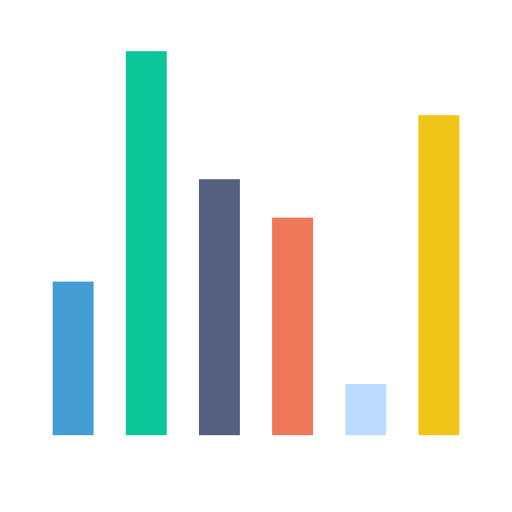
t = 0.00 s
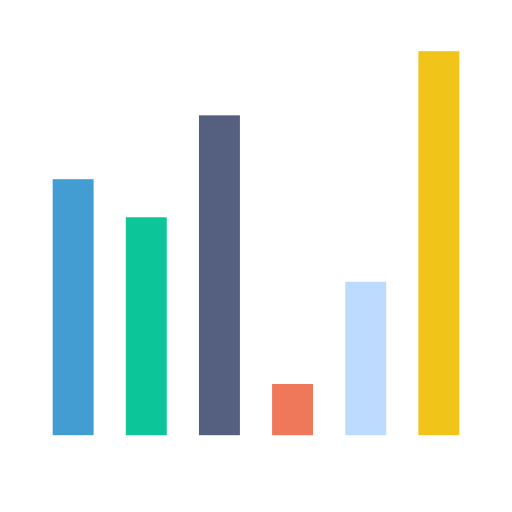
t = 0.33 s
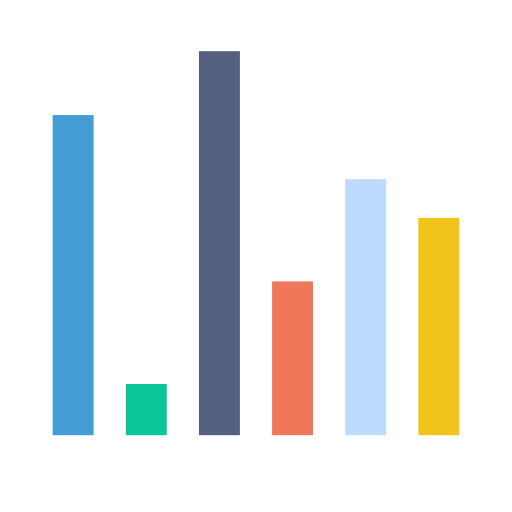
t = 0.67 s
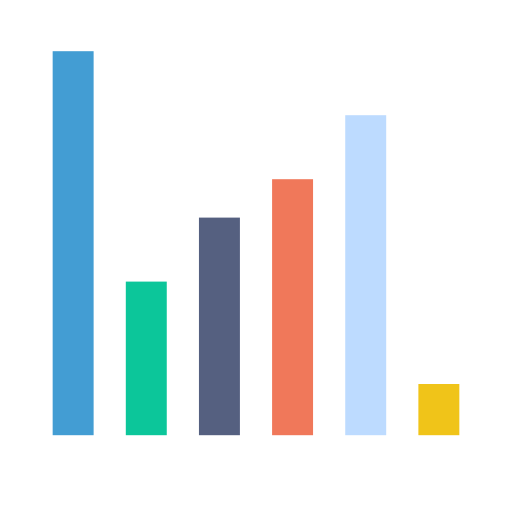
t = 1.00 s
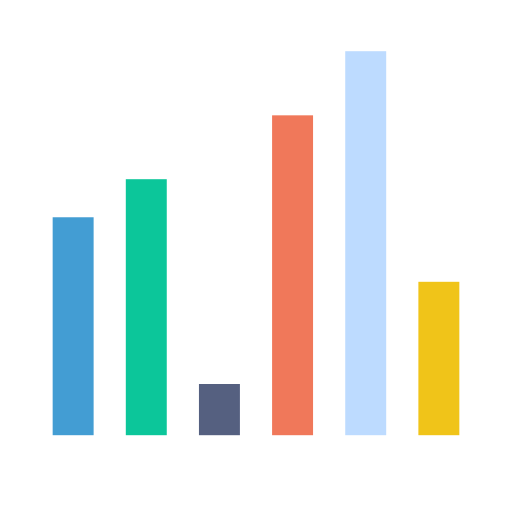
t = 1.33 s
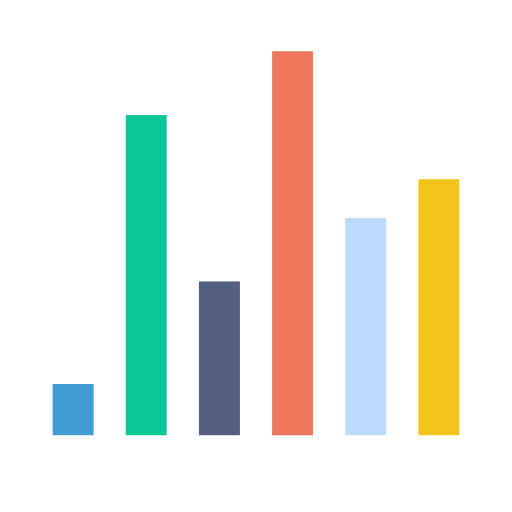
t = 1.67 s

The animated SVG that drew these frames (rendered in a browser with its animation timeline set to each time). Animation: 6 SMIL elements (animate=6); one cycle of 2.00 s, repeats indefinitely.

<svg class="lds-equalizer" width="100px"  height="100px"  xmlns="http://www.w3.org/2000/svg" xmlns:xlink="http://www.w3.org/1999/xlink" viewBox="0 0 100 100" preserveAspectRatio="xMidYMid" style="background: none; shape-rendering: auto;"><g transform="rotate(180 50 50)" class=""><rect ng-attr-x="{{14.285714285714286 - config.width/2}}" y="15" ng-attr-width="{{config.width}}" height="16.2749" fill="#f0c419" x="10.285714285714286" width="8" class="">
  <animate attributeName="height" calcMode="spline" values="50;75;10;50" times="0;0.33;0.66;1" ng-attr-dur="{{config.speed}}" keySplines="0.5 0 0.5 1;0.5 0 0.5 1;0.5 0 0.5 1" repeatCount="indefinite" begin="-0.3333333333333333s" dur="2" class="">
</animate></rect><rect ng-attr-x="{{28.571428571428573 - config.width/2}}" y="15" ng-attr-width="{{config.width}}" height="73.341" fill="#bddbff" x="24.571428571428573" width="8" class="">
  <animate attributeName="height" calcMode="spline" values="50;75;10;50" times="0;0.33;0.66;1" ng-attr-dur="{{config.speed}}" keySplines="0.5 0 0.5 1;0.5 0 0.5 1;0.5 0 0.5 1" repeatCount="indefinite" begin="-1.3333333333333333s" dur="2" class="">
</animate></rect><rect ng-attr-x="{{42.857142857142854 - config.width/2}}" y="15" ng-attr-width="{{config.width}}" height="53.9218" fill="#f0785a" x="38.857142857142854" width="8" class="">
  <animate attributeName="height" calcMode="spline" values="50;75;10;50" times="0;0.33;0.66;1" ng-attr-dur="{{config.speed}}" keySplines="0.5 0 0.5 1;0.5 0 0.5 1;0.5 0 0.5 1" repeatCount="indefinite" begin="-1s" dur="2" class="">
</animate></rect><rect ng-attr-x="{{57.142857142857146 - config.width/2}}" y="15" ng-attr-width="{{config.width}}" height="14.3133" fill="#556080" x="53.142857142857146" width="8" class="">
  <animate attributeName="height" calcMode="spline" values="50;75;10;50" times="0;0.33;0.66;1" ng-attr-dur="{{config.speed}}" keySplines="0.5 0 0.5 1;0.5 0 0.5 1;0.5 0 0.5 1" repeatCount="indefinite" begin="0s" dur="2" class="">
</animate></rect><rect ng-attr-x="{{71.42857142857143 - config.width/2}}" y="15" ng-attr-width="{{config.width}}" height="47.3456" fill="#0cc69a" x="67.42857142857143" width="8" class="">
  <animate attributeName="height" calcMode="spline" values="50;75;10;50" times="0;0.33;0.66;1" ng-attr-dur="{{config.speed}}" keySplines="0.5 0 0.5 1;0.5 0 0.5 1;0.5 0 0.5 1" repeatCount="indefinite" begin="-0.6666666666666666s" dur="2" class="">
</animate></rect><rect ng-attr-x="{{85.71428571428571 - config.width/2}}" y="15" ng-attr-width="{{config.width}}" height="64.8033" fill="#439dd3" x="81.71428571428571" width="8" class="">
  <animate attributeName="height" calcMode="spline" values="50;75;10;50" times="0;0.33;0.66;1" ng-attr-dur="{{config.speed}}" keySplines="0.5 0 0.5 1;0.5 0 0.5 1;0.5 0 0.5 1" repeatCount="indefinite" begin="-1.6666666666666667s" dur="2" class="">
</animate></rect></g></svg>
